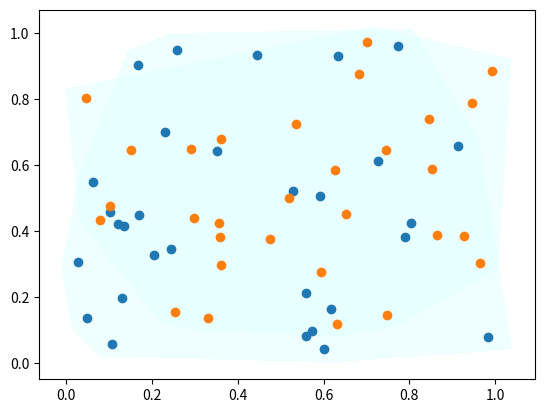

Reproduce this figure in Python.
import numpy as np
from scipy.spatial import ConvexHull
import matplotlib.pyplot as plt
from matplotlib.patches import Polygon

points = np.random.rand(30, 2)   # 30 random points in 2-D
hull = ConvexHull(points)

points_2 = np.random.rand(30, 2)   # 30 random points in 2-D
hull_2 = ConvexHull(points_2)

plt.plot(points[:,0], points[:,1], 'o')
cent = np.mean(points, axis=0)
pts = points[hull.vertices]
print(pts.shape)

k = 1.1
alpha = 0.5
# color = 'green'
color = 'lightcyan'
poly = Polygon(k*(pts - cent) + cent, closed=True,
               capstyle='round', facecolor=color, alpha=alpha)
plt.gca().add_patch(poly)
plt.savefig('./convex.png')

plt.plot(points_2[:,0], points_2[:,1], 'o')
cent_2 = np.mean(points_2, axis=0)
pts_2 = points_2[hull_2.vertices]

poly_2 = Polygon(k*(pts_2 - cent_2) + cent_2, closed=True,
                capstyle='round', facecolor=color, alpha=alpha)
plt.gca().add_patch(poly_2)
plt.savefig('./convex_2.png')
